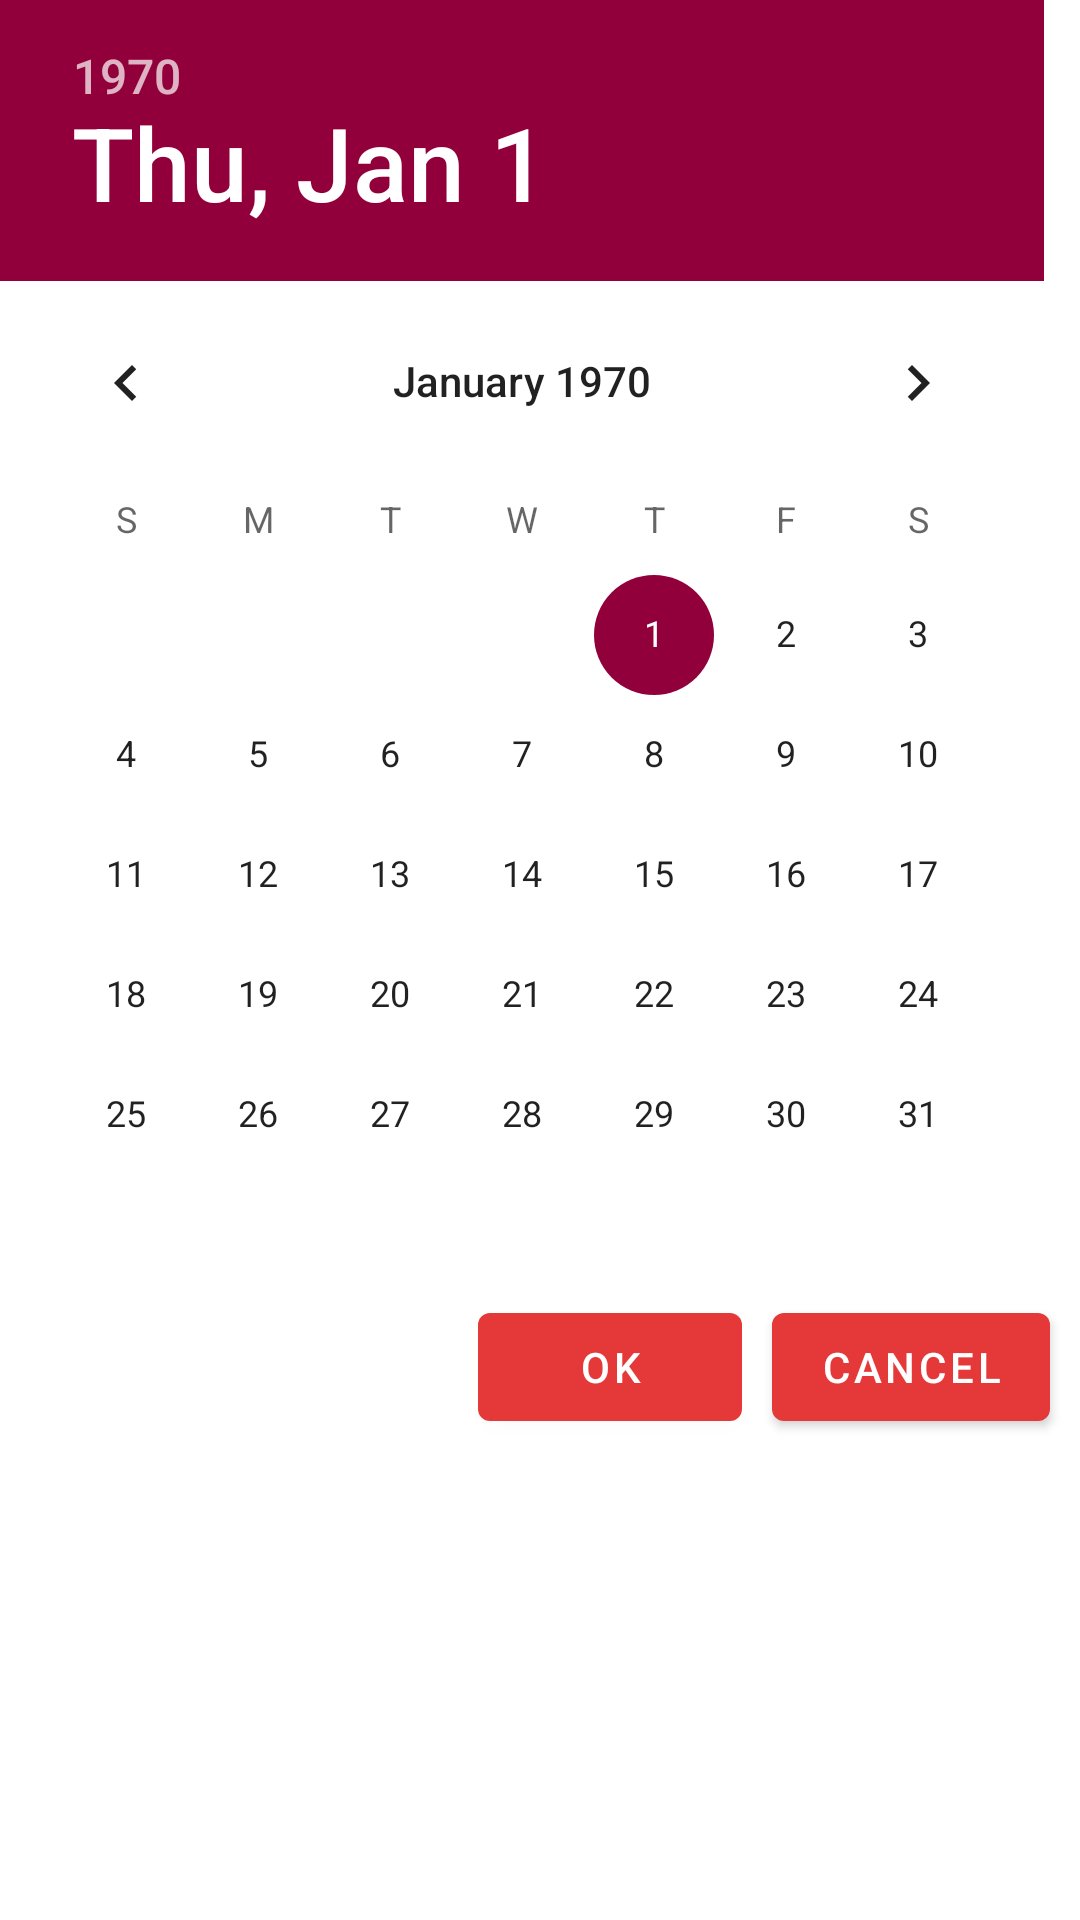

Here is an Android app screen rendered from its layout file. Give the layout XML and the strings, colors and styles it references.
<!-- AndroidManifest.xml: application theme Theme.GainsBookXML -->
<!-- res/layout/dialog_date.xml -->
<?xml version="1.0" encoding="utf-8"?>
<LinearLayout xmlns:android="http://schemas.android.com/apk/res/android"
    android:layout_width="wrap_content"
    android:layout_height="match_parent"
    android:orientation="vertical">

    <DatePicker
        android:id="@+id/datePicker"
        android:layout_width="match_parent"
        android:layout_height="wrap_content" />

    <LinearLayout
        android:layout_width="match_parent"
        android:layout_height="wrap_content"
        android:layout_marginBottom="12dp"
        android:gravity="end"
        android:orientation="horizontal">

        <com.google.android.material.button.MaterialButton
            android:id="@+id/buttonOk"
            android:layout_width="wrap_content"
            android:layout_height="wrap_content"
            android:layout_marginEnd="10dp"
            android:text="@string/Ok" />

        <com.google.android.material.button.MaterialButton
            android:id="@+id/buttonCancel"
            android:layout_width="wrap_content"
            android:layout_height="wrap_content"
            android:layout_marginEnd="10dp"
            android:text="@string/Cancel" />
    </LinearLayout>
</LinearLayout>
<!-- resources referenced by this layout -->
<resources>
  <string name="Cancel">Cancel</string>
  <string name="Ok">OK</string>
  <style name="Theme.GainsBookXML" parent="Theme.MaterialComponents.Light.NoActionBar">
          
          <item name="colorPrimary">@color/primary</item>
          <item name="colorPrimaryVariant">@color/purple_700</item>
          <item name="colorOnPrimary">@color/white</item>
          
          <item name="colorSecondary">@color/secondary</item>
          <item name="colorSecondaryVariant">@color/teal_700</item>
          <item name="colorOnSecondary">@color/black</item>
          
          <item name="android:statusBarColor">?attr/colorPrimaryVariant</item>
          
      </style>
  <color name="primary">#E53838</color>
  <color name="purple_700">#FF3700B3</color>
  <color name="white">#FFFFFFFF</color>
  <color name="secondary">#92003B</color>
  <color name="teal_700">#FF018786</color>
  <color name="black">#FF000000</color>
</resources>
